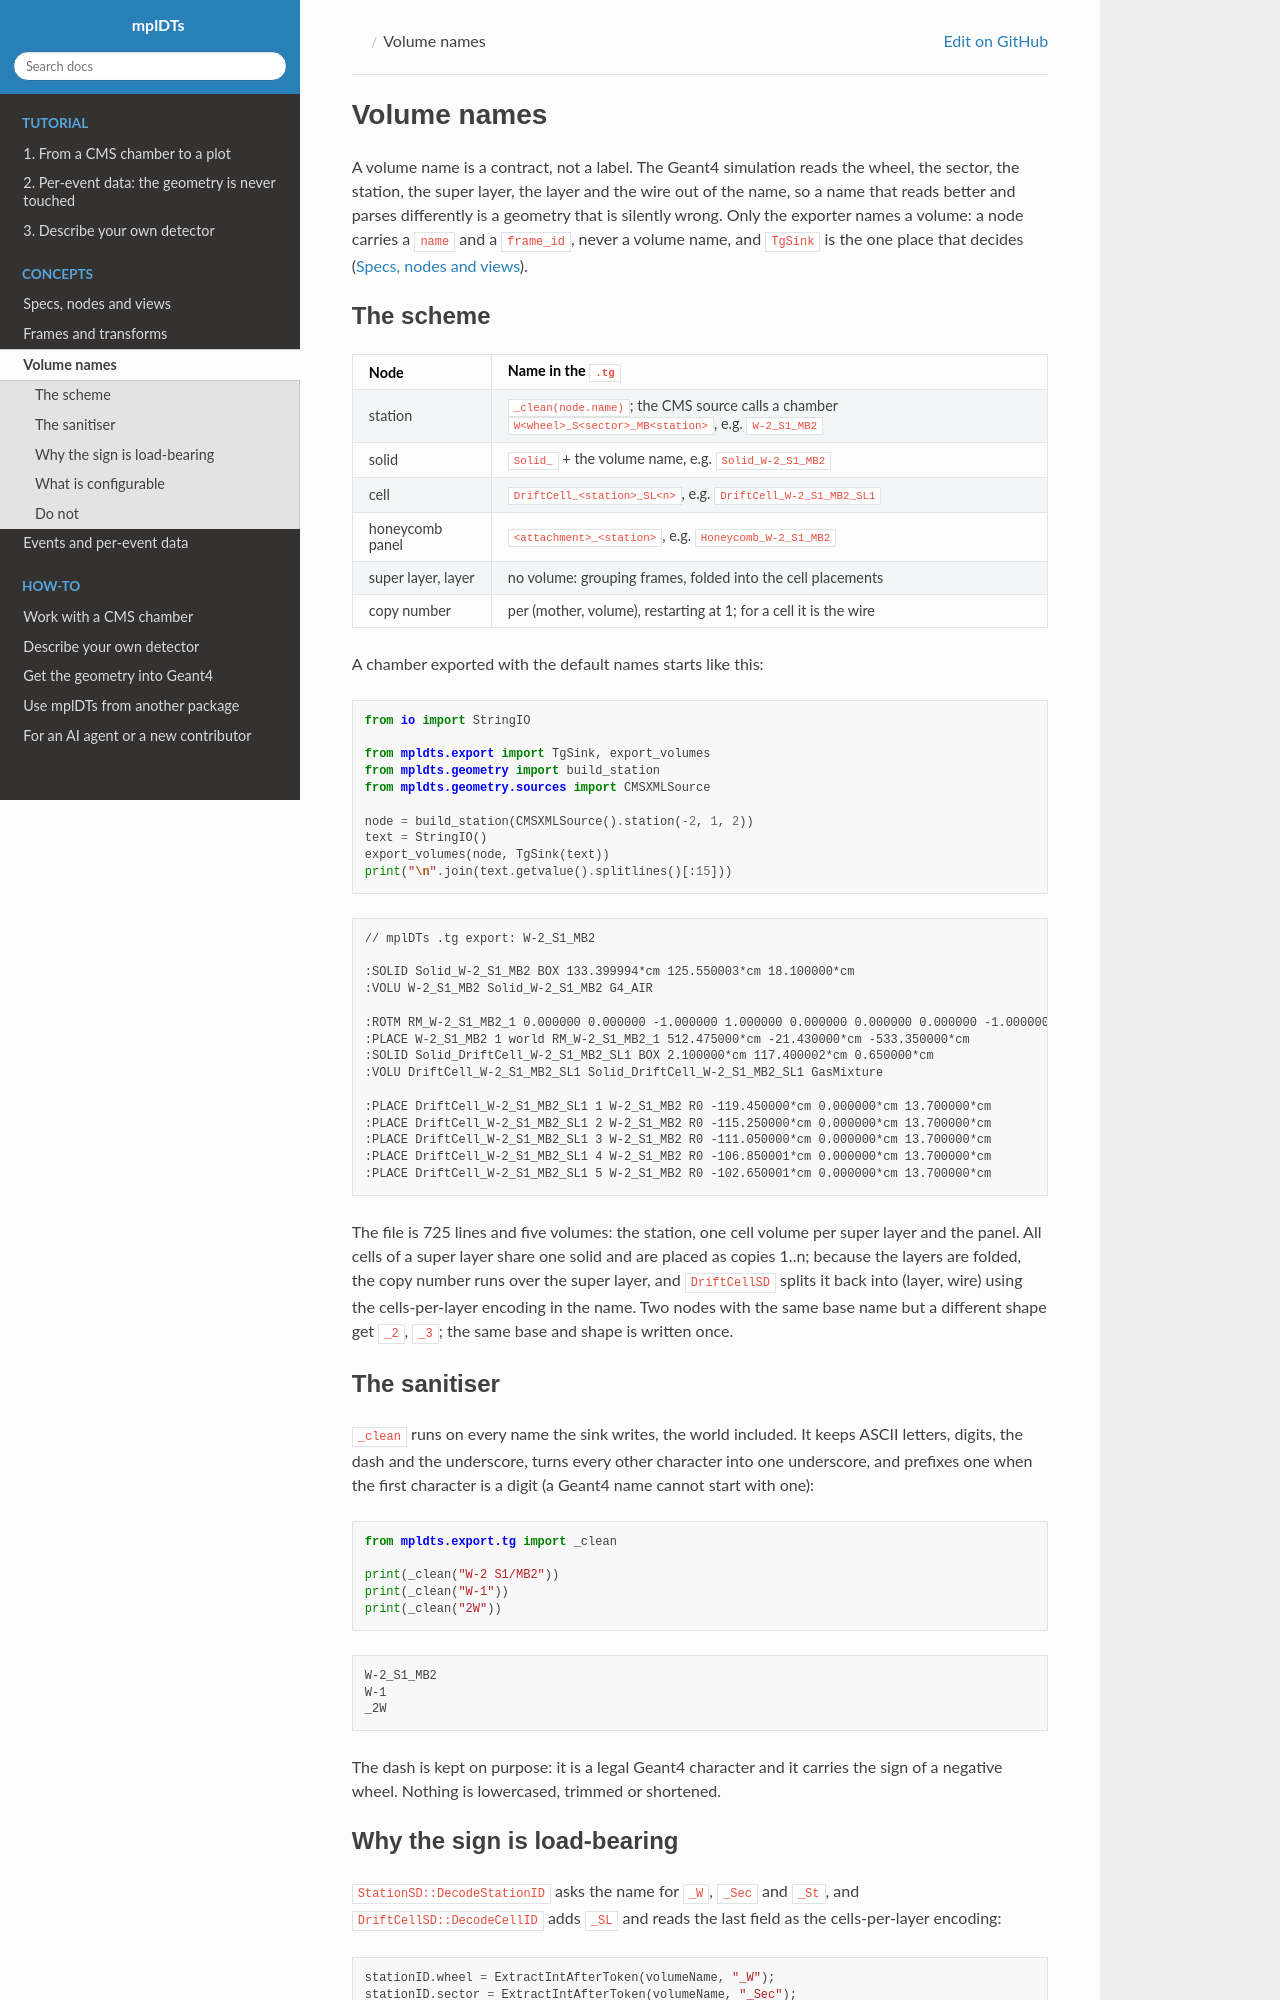

repository: INTREPID-hep/mplDTs · page: v3.0.1/concepts/naming.html · generator: sphinx

Volume names
============

A volume name is a contract, not a label. The Geant4 simulation reads the
wheel, the sector, the station, the super layer, the layer and the wire out of
the name, so a name that reads better and parses differently is a geometry
that is silently wrong. Only the exporter names a volume: a node carries a
``name`` and a ``frame_id``, never a volume name, and ``TgSink`` is the one place
that decides (:doc:`model`).

The scheme
----------

.. list-table::
   :header-rows: 1
   :widths: 20 80

   * - Node
     - Name in the ``.tg``
   * - station
     - ``_clean(node.name)``; the CMS source calls a chamber
       ``W<wheel>_S<sector>_MB<station>``, e.g. ``W-2_S1_MB2``
   * - solid
     - ``Solid_`` + the volume name, e.g. ``Solid_W-2_S1_MB2``
   * - cell
     - ``DriftCell_<station>_SL<n>``, e.g. ``DriftCell_W-2_S1_MB2_SL1``
   * - honeycomb panel
     - ``<attachment>_<station>``, e.g. ``Honeycomb_W-2_S1_MB2``
   * - super layer, layer
     - no volume: grouping frames, folded into the cell placements
   * - copy number
     - per (mother, volume), restarting at 1; for a cell it is the wire

A chamber exported with the default names starts like this:

.. code-block:: python

   from io import StringIO

   from mpldts.export import TgSink, export_volumes
   from mpldts.geometry import build_station
   from mpldts.geometry.sources import CMSXMLSource

   node = build_station(CMSXMLSource().station(-2, 1, 2))
   text = StringIO()
   export_volumes(node, TgSink(text))
   print("\n".join(text.getvalue().splitlines()[:15]))

.. code-block:: text

   // mplDTs .tg export: W-2_S1_MB2

   :SOLID Solid_W-2_S1_MB2 BOX 133.399994*cm 125.550003*cm 18.100000*cm
   :VOLU W-2_S1_MB2 Solid_W-2_S1_MB2 G4_AIR

   :ROTM RM_W-2_S1_MB2_1 0.000000 0.000000 -1.000000 1.000000 0.000000 0.000000 0.000000 -1.000000 0.000000
   :PLACE W-2_S1_MB2 1 world RM_W-2_S1_MB2_1 512.475000*cm -21.430000*cm -533.350000*cm
   :SOLID Solid_DriftCell_W-2_S1_MB2_SL1 BOX 2.100000*cm 117.400002*cm 0.650000*cm
   :VOLU DriftCell_W-2_S1_MB2_SL1 Solid_DriftCell_W-2_S1_MB2_SL1 GasMixture

   :PLACE DriftCell_W-2_S1_MB2_SL1 1 W-2_S1_MB2 R0 -119.450000*cm 0.000000*cm 13.700000*cm
   :PLACE DriftCell_W-2_S1_MB2_SL1 2 W-2_S1_MB2 R0 -115.250000*cm 0.000000*cm 13.700000*cm
   :PLACE DriftCell_W-2_S1_MB2_SL1 3 W-2_S1_MB2 R0 -111.050000*cm 0.000000*cm 13.700000*cm
   :PLACE DriftCell_W-2_S1_MB2_SL1 4 W-2_S1_MB2 R0 -106.850001*cm 0.000000*cm 13.700000*cm
   :PLACE DriftCell_W-2_S1_MB2_SL1 5 W-2_S1_MB2 R0 -102.650001*cm 0.000000*cm 13.700000*cm

The file is 725 lines and five volumes: the station, one cell volume per super
layer and the panel. All cells of a super layer share one solid and are placed
as copies 1..n; because the layers are folded, the copy number runs over the
super layer, and ``DriftCellSD`` splits it back into (layer, wire) using the
cells-per-layer encoding in the name. Two nodes with the same base name but a
different shape get ``_2``, ``_3``; the same base and shape is written once.

The sanitiser
-------------

``_clean`` runs on every name the sink writes, the world included. It keeps
ASCII letters, digits, the dash and the underscore, turns every other character
into one underscore, and prefixes one when the first character is a digit (a
Geant4 name cannot start with one):

.. code-block:: python

   from mpldts.export.tg import _clean

   print(_clean("W-2 S1/MB2"))
   print(_clean("W-1"))
   print(_clean("2W"))

.. code-block:: text

   W-2_S1_MB2
   W-1
   _2W

The dash is kept on purpose: it is a legal Geant4 character and it carries the
sign of a negative wheel. Nothing is lowercased, trimmed or shortened.
